Run: headless pygame with SDL's dummy video driver; simulated clock (each Clock.tick advances the game by its frame time, no real sleeping); random seed 0; keys injected as events and as key.get_pressed() state; mouse plan: one left click at the window centre at the start of phase 2, then a move to the lower-right quarter at the start of phase 3; restart key R tapped at the start of phases 3 and 4.
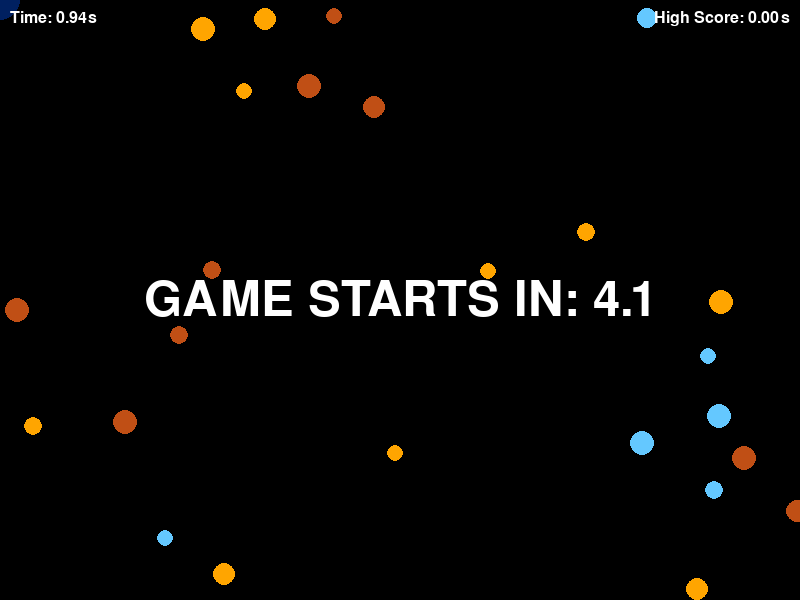
Frame 1 of 4 · flips 1–60 · no input
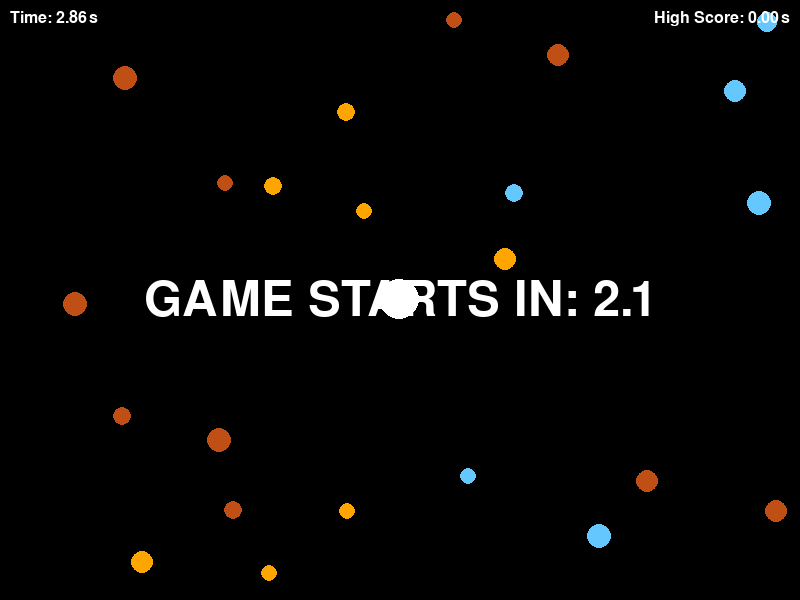
Frame 2 of 4 · flips 61–180 · clicked the window centre · tapped SPACE, RETURN · held RIGHT (→), D
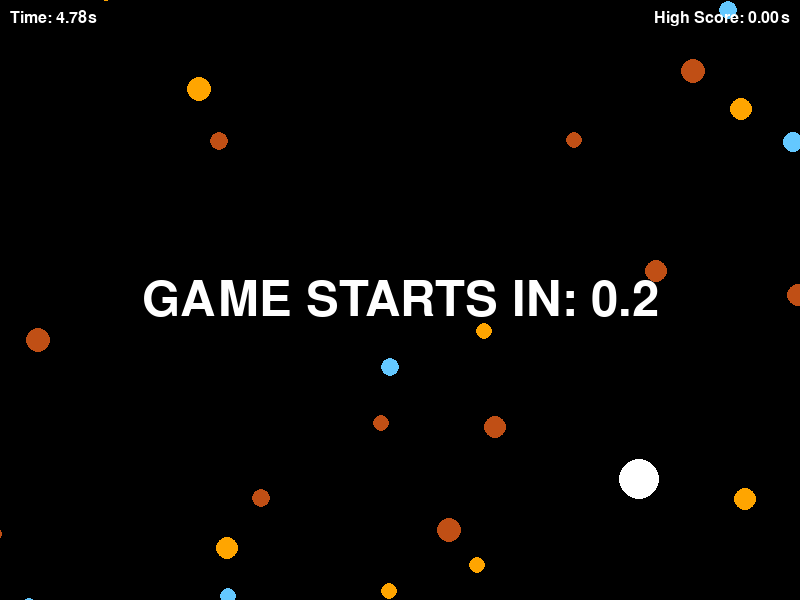
Frame 3 of 4 · flips 181–300 · moved the mouse to the lower-right quarter · tapped R · held DOWN (↓), S
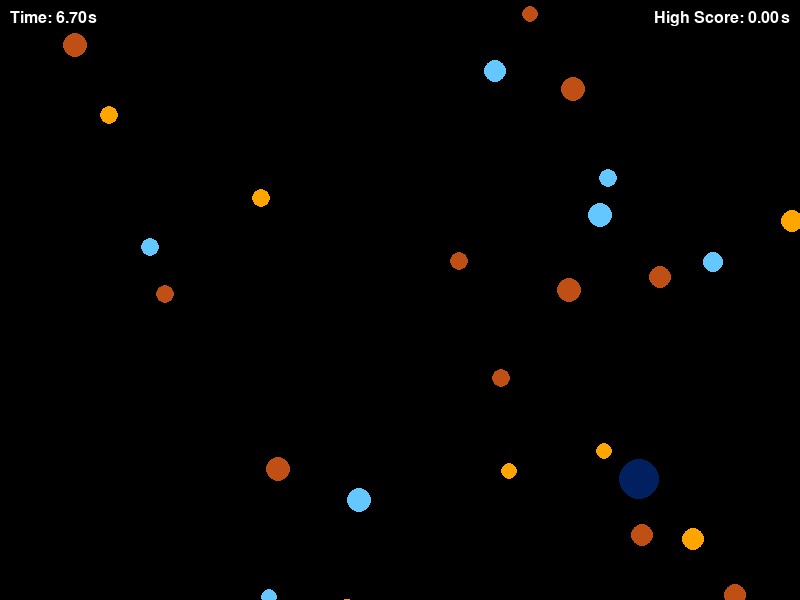
Frame 4 of 4 · flips 301–420 · tapped R · held LEFT (←), A, UP (↑), W

The pygame program that drew these frames:

#  base - v2_p8 - game starts in 321

import pygame  
import random
import sys
import math

# Initialize PyGame
pygame.init()

# Screen dimensions
SCREEN_WIDTH = 800
SCREEN_HEIGHT = 600
screen = pygame.display.set_mode((SCREEN_WIDTH, SCREEN_HEIGHT))
pygame.display.set_caption("DEBRIS")

# Colors
ASTEROID_COLOR = (192, 79, 21)
BACKGROUND_COLOR = (0, 0, 0)
TEXT_COLOR = (255, 255, 255)

# Fonts
font_large = pygame.font.SysFont(None, 72)
font_small = pygame.font.SysFont(None, 36)
font_timer = pygame.font.SysFont(None, 24)  # Font for the timer

# Clock
clock = pygame.time.Clock()

# Square dimensions (off-screen)
SQUARE_WIDTH = 900
SQUARE_HEIGHT = 700
SQUARE_X = (SCREEN_WIDTH - SQUARE_WIDTH) // 2
SQUARE_Y = (SCREEN_HEIGHT - SQUARE_HEIGHT) // 2

# Define the Player1 class
class Player1:
    def __init__(self, color, size, speed):
        self.color = color
        self.size = size
        self.pos = [SCREEN_WIDTH // 2, SCREEN_HEIGHT // 2]  # Start at center
        self.speed = speed  # Speed affects how quickly it moves towards the mouse

    def update(self):
        # Get mouse position
        mouse_x, mouse_y = pygame.mouse.get_pos()

        # Smoothly interpolate player position towards the mouse
        self.pos[0] += (mouse_x - self.pos[0]) * self.speed
        self.pos[1] += (mouse_y - self.pos[1]) * self.speed

    def draw(self, screen):
        pygame.draw.circle(screen, self.color, (int(self.pos[0]), int(self.pos[1])), self.size)

# Initialize the Player1 object
player_color_normal = (0, 32, 96)
player1 = Player1(color=player_color_normal, size=20, speed=0.4)  # 0.4 for gradual movement

# Asteroid class
class Asteroid:
    def __init__(self, x, y, radius, color, speed_x, speed_y):
        self.x = x
        self.y = y
        self.radius = radius
        self.color = color
        self.speed_x = speed_x
        self.speed_y = speed_y

    def move(self):
        self.x += self.speed_x
        self.y += self.speed_y

        # Check for collisions with the off-screen square
        if self.x - self.radius <= SQUARE_X or self.x + self.radius >= SQUARE_X + SQUARE_WIDTH:
            self.speed_x = -self.speed_x
        if self.y - self.radius <= SQUARE_Y or self.y + self.radius >= SQUARE_Y + SQUARE_HEIGHT:
            self.speed_y = -self.speed_y

    def draw(self, surface):
        pygame.draw.circle(surface, self.color, (int(self.x), int(self.y)), self.radius)

    def check_collision(self, other):
        # Calculate distance between the two asteroids
        dist = math.hypot(self.x - other.x, self.y - other.y)
        if dist <= self.radius + other.radius:  # Collision condition
            # Bounce logic: Swap velocities for simplicity
            self.speed_x, other.speed_x = other.speed_x, self.speed_x
            self.speed_y, other.speed_y = other.speed_y, self.speed_y

# Function to reset the game
def reset_game():
    global game_over, start_time, final_score, player1, asteroids
    global invulnerable, invulnerability_start_time, last_flash_time  # Add these globals
    game_over = False
    start_time = pygame.time.get_ticks()
    final_score = 0
    # Reset player position
    player1.pos = [SCREEN_WIDTH // 2, SCREEN_HEIGHT // 2]
    # Reset player's color
    player1.color = player_color_normal
    # Re-create asteroids
    asteroids.clear()
    for _ in range(30):
        asteroid_radius = random.randint(8, 12)
        asteroid = Asteroid(
            x=random.randint(SQUARE_X + asteroid_radius, SQUARE_X + SQUARE_WIDTH - asteroid_radius),
            y=random.randint(SQUARE_Y + asteroid_radius, SQUARE_Y + SQUARE_HEIGHT - asteroid_radius),
            radius=asteroid_radius,
            color=random.choice([(192, 79, 21), (100, 200, 255), (255, 165, 0)]),
            speed_x=random.choice([-2, -1, 1, 2]),
            speed_y=random.choice([-2, -1, 1, 2])
        )
        asteroids.append(asteroid)
    # Reset invulnerability
    invulnerable = True
    invulnerability_start_time = pygame.time.get_ticks()
    last_flash_time = invulnerability_start_time

# Create multiple asteroids
asteroids = []
for _ in range(30):
    asteroid_radius = random.randint(8, 12)
    asteroid = Asteroid(
        x=random.randint(SQUARE_X + asteroid_radius, SQUARE_X + SQUARE_WIDTH - asteroid_radius),
        y=random.randint(SQUARE_Y + asteroid_radius, SQUARE_Y + SQUARE_HEIGHT - asteroid_radius),
        radius=asteroid_radius,
        color=random.choice([(192, 79, 21), (100, 200, 255), (255, 165, 0)]),  # Random colors
        speed_x=random.choice([-2, -1, 1, 2]),
        speed_y=random.choice([-2, -1, 1, 2])
    )
    asteroids.append(asteroid)

# Initialize game variables
running = True
game_over = False
start_time = pygame.time.get_ticks()  # Start the timer
final_score = 0  # To store the final score when game ends
high_score = 0  # Initialize high score to zero

# Invulnerability settings
invulnerable = True
invulnerability_duration = 5  # in seconds
invulnerability_start_time = pygame.time.get_ticks()
flash_interval = 200  # milliseconds for flashing effect
last_flash_time = invulnerability_start_time
player_color_flash = (255, 255, 255)  # Flash color (white)

# Main game loop
while running:
    current_time = pygame.time.get_ticks()  # Move this outside the event loop
    for event in pygame.event.get():
        if event.type == pygame.QUIT:
            running = False
        elif event.type == pygame.KEYDOWN:
            if game_over:
                if event.key == pygame.K_r:
                    reset_game()
                elif event.key == pygame.K_q or event.key == pygame.K_ESCAPE:
                    running = False
            else:
                if event.key == pygame.K_ESCAPE:
                    running = False

    # Update game only if not over
    if not game_over:
        invulnerability_elapsed_time = (current_time - invulnerability_start_time) / 1000  # in seconds
        if invulnerable and invulnerability_elapsed_time >= invulnerability_duration:
            invulnerable = False  # Invulnerability period is over
            player1.color = player_color_normal  # Ensure the player is back to normal color

        # Handle flashing effect during invulnerability
        if invulnerable:
            if current_time - last_flash_time >= flash_interval:
                last_flash_time = current_time
                # Toggle the player's color between normal and flash color
                if player1.color == player_color_normal:
                    player1.color = player_color_flash
                else:
                    player1.color = player_color_normal

        # Update player1 position
        player1.update()

        # Update asteroid positions and check for collision with player
        for asteroid in asteroids:
            asteroid.move()

            # Check for collision with player
            dist = math.hypot(asteroid.x - player1.pos[0], asteroid.y - player1.pos[1])
            if dist <= asteroid.radius + player1.size:
                if not invulnerable:
                    print("Collision with player!")
                    game_over = True
                    # Calculate final score
                    final_score = (current_time - start_time) / 1000  # Convert milliseconds to seconds
                    # Update high score if necessary
                    if final_score > high_score:
                        high_score = final_score
                    break  # Exit the loop since game is over
                else:
                    # During invulnerability, do not end the game
                    pass

        # Check for collisions between all asteroids
        for i in range(len(asteroids)):
            for j in range(i + 1, len(asteroids)):
                asteroids[i].check_collision(asteroids[j])

    # Draw everything
    screen.fill(BACKGROUND_COLOR)
    pygame.draw.rect(screen, (255, 255, 255), (SQUARE_X, SQUARE_Y, SQUARE_WIDTH, SQUARE_HEIGHT), 1)

    for asteroid in asteroids:
        asteroid.draw(screen)
    player1.draw(screen)

    # Display timer in the top-left corner
    if not game_over:
        # Calculate elapsed time
        elapsed_time = (current_time - start_time) / 1000  # In seconds
    else:
        elapsed_time = final_score  # Use final score after game over

    # Render the timer text
    timer_text = font_timer.render(f"Time: {elapsed_time:.2f}s", True, TEXT_COLOR)
    screen.blit(timer_text, (10, 10))  # Position at top-left corner

    # Render the high score text
    high_score_text = font_timer.render(f"High Score: {high_score:.2f}s", True, TEXT_COLOR)
    high_score_rect = high_score_text.get_rect(topright=(SCREEN_WIDTH - 10, 10))
    screen.blit(high_score_text, high_score_rect)

    # Display countdown during invulnerability
    if invulnerable:
        countdown_time = max(0, invulnerability_duration - invulnerability_elapsed_time)
        countdown_text = font_large.render(f"GAME STARTS IN: {countdown_time:.1f}", True, TEXT_COLOR)
        countdown_rect = countdown_text.get_rect(center=(SCREEN_WIDTH // 2, SCREEN_HEIGHT // 2))
        screen.blit(countdown_text, countdown_rect)

    # If game is over, display "GAME OVER" and final score
    if game_over:
        # Create text surfaces
        game_over_text = font_large.render("GAME OVER", True, TEXT_COLOR)
        score_text = font_small.render(f"Final Score: {final_score:.2f} seconds", True, TEXT_COLOR)
        restart_text = font_small.render("Press 'R' to Replay or 'Q' to Quit", True, TEXT_COLOR)

        # Calculate positions to center the text
        game_over_rect = game_over_text.get_rect(center=(SCREEN_WIDTH // 2, SCREEN_HEIGHT // 2 - 50))
        score_rect = score_text.get_rect(center=(SCREEN_WIDTH // 2, SCREEN_HEIGHT // 2 + 10))
        restart_rect = restart_text.get_rect(center=(SCREEN_WIDTH // 2, SCREEN_HEIGHT // 2 + 50))

        # Blit text onto the screen
        screen.blit(game_over_text, game_over_rect)
        screen.blit(score_text, score_rect)
        screen.blit(restart_text, restart_rect)

    pygame.display.flip()

    # Control frame rate
    clock.tick(60)

# Quit PyGame
pygame.quit()
sys.exit()
